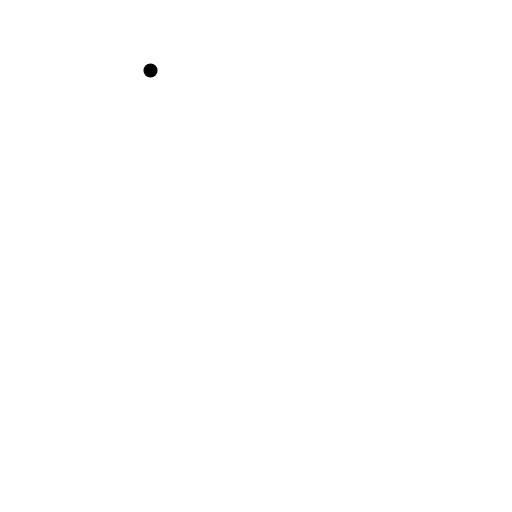
t = 0.00 s
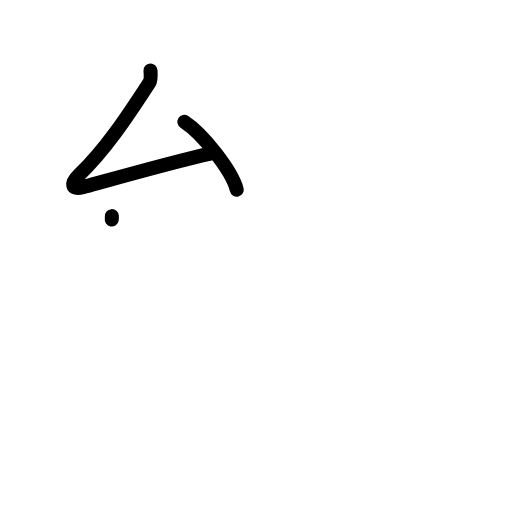
t = 2.20 s
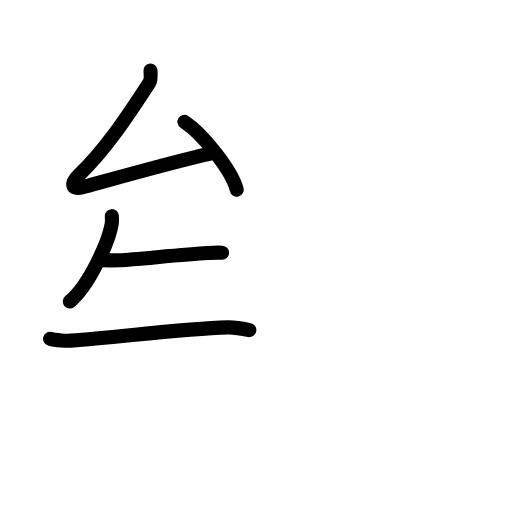
t = 4.40 s
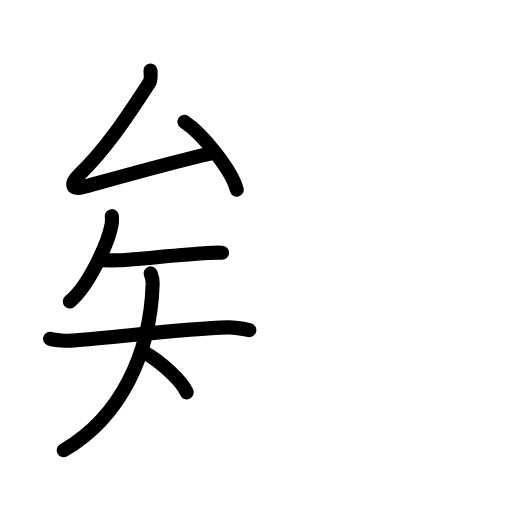
t = 6.60 s
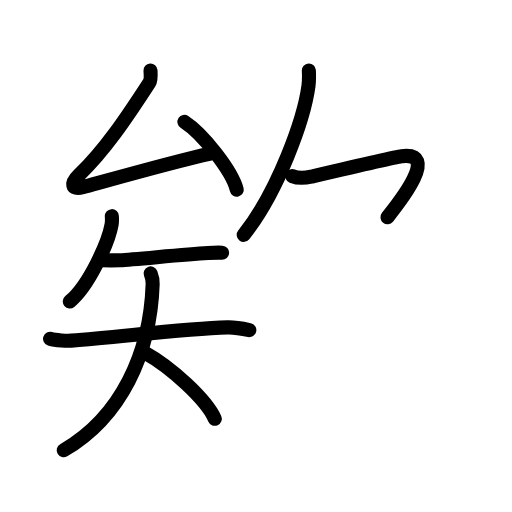
t = 8.80 s
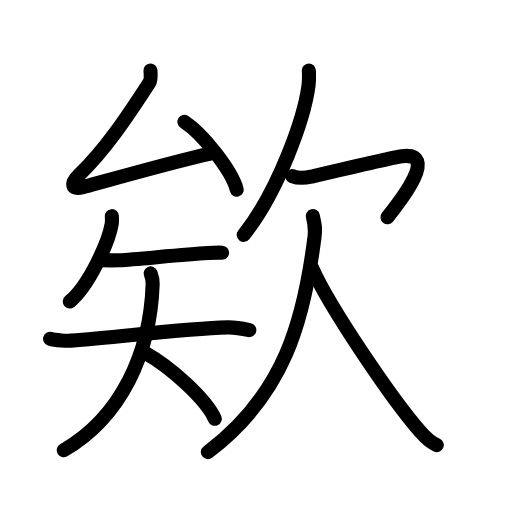
t = 11.00 s

The animated SVG that drew these frames (rendered in a browser with its animation timeline set to each time). Animation: 35 SMIL elements (animate=35); one cycle of 11.00 s.

<?xml version="1.0" encoding="UTF-8"?>
<!--
AniKanjiVG is licensed by CC-BY-SA Paul C. Sommerhoff (https://bitbucket.org/sommerhoff/anikanjivg).
AniKanjiVG uses KanjiVG which is licensed by CC-BY-SA Ulrich Apel (http://kanjivg.tagaini.net).
See also http://creativecommons.org/licenses/by-sa/3.0/
-->
<svg xmlns:kvg='http://kanjivg.tagaini.net' xmlns='http://www.w3.org/2000/svg' width='109' height='109' viewBox='0 0 109 109' style='fill:none;stroke:#000000;stroke-width:3;stroke-linecap:round;stroke-linejoin:round;' id="kvg:kanji_06b38"><g id="kvg:06b38" kvg:element="欸"><g id="kvg:06b38-g1" kvg:element="矣" kvg:position="left"><g id="kvg:06b38-g2" kvg:element="厶" kvg:position="top"><path id="kvg:06b38-s1" kvg:type="㇜" d="M32.04,15c0.05,0.71,0.1,2.07-0.25,2.61C27,25,22.31,32,16.79,37.27c-1.75,1.67-1.68,3.27,0.81,2.58c7.65-2.11,20.02-5.6,27.2-7.16"><animate attributeName="d" begin="0.0s" dur="0.25s" from="M32.04,15C32.04,15,32.04,15,32.04,15" to="M32.04,15c0.05,0.71,0.1,2.07-0.25,2.61" />
<animate attributeName="d" begin="0.25s" dur="0.25s" from="M32.04,15c0.05,0.71,0.1,2.07-0.25,2.61c0,0,0,0,0,0,0" to="M32.04,15c0.05,0.71,0.1,2.07-0.25,2.61C27,25,22.31,32,16.79,37.27" />
<animate attributeName="d" begin="0.5s" dur="0.25s" from="M32.04,15c0.05,0.71,0.1,2.07-0.25,2.61C27,25,22.31,32,16.79,37.27c0,0,0,0,0,0,0" to="M32.04,15c0.05,0.71,0.1,2.07-0.25,2.61C27,25,22.31,32,16.79,37.27c-1.75,1.67-1.68,3.27,0.81,2.58" />
<animate attributeName="d" begin="0.75s" dur="0.25s" from="M32.04,15c0.05,0.71,0.1,2.07-0.25,2.61C27,25,22.31,32,16.79,37.27c-1.75,1.67-1.68,3.27,0.81,2.58c0,0,0,0,0,0,0" to="M32.04,15c0.05,0.71,0.1,2.07-0.25,2.61C27,25,22.31,32,16.79,37.27c-1.75,1.67-1.68,3.27,0.81,2.58c7.65-2.11,20.02-5.6,27.2-7.16" />
</path>
<path id="kvg:06b38-s2" kvg:type="㇔" d="M39.26,25.95c3.93,2.55,10.16,10.47,11.14,14.43"><animate attributeName="d" begin="1.0s" dur="1.0s" from="M39.26,25.95C39.26,25.95,39.26,25.95,39.26,25.95" to="M39.26,25.95c3.93,2.55,10.16,10.47,11.14,14.43" />
<animate attributeName="d" begin="0s" dur="1.0s" from="M-100,-100" to="M-100,-100" />
</path>
</g>
<g id="kvg:06b38-g3" kvg:element="矢" kvg:variant="true" kvg:position="bottom"><path id="kvg:06b38-s3" kvg:type="㇒" d="M23.81,46.02c0.03,0.44,0.06,1.14-0.05,1.78c-0.66,3.75-4.79,12.98-8.9,16.39"><animate attributeName="d" begin="2.0s" dur="0.5s" from="M23.81,46.02C23.81,46.02,23.81,46.02,23.81,46.02" to="M23.81,46.02c0.03,0.44,0.06,1.14-0.05,1.78" />
<animate attributeName="d" begin="2.5s" dur="0.5s" from="M23.81,46.02c0.03,0.44,0.06,1.14-0.05,1.78c0,0,0,0,0,0,0" to="M23.81,46.02c0.03,0.44,0.06,1.14-0.05,1.78c-0.66,3.75-4.79,12.98-8.9,16.39" />
<animate attributeName="d" begin="0s" dur="2.0s" from="M-100,-100" to="M-100,-100" />
</path>
<g id="kvg:06b38-g4" kvg:element="天" kvg:variant="true"><path id="kvg:06b38-s4" kvg:type="㇐" d="M21.55,55.41c1.22,0.02,3.1,0.03,3.95-0.01c3.46-0.17,13.44-1.25,18.77-1.54c1.4-0.08,2.3-0.1,3.01-0.06"><animate attributeName="d" begin="3.0s" dur="0.3333333333333333s" from="M21.55,55.41C21.55,55.41,21.55,55.41,21.55,55.41" to="M21.55,55.41c1.22,0.02,3.1,0.03,3.95-0.01" />
<animate attributeName="d" begin="3.3333333333333335s" dur="0.3333333333333333s" from="M21.55,55.41c1.22,0.02,3.1,0.03,3.95-0.01c0,0,0,0,0,0,0" to="M21.55,55.41c1.22,0.02,3.1,0.03,3.95-0.01c3.46-0.17,13.44-1.25,18.77-1.54" />
<animate attributeName="d" begin="3.6666666666666665s" dur="0.3333333333333333s" from="M21.55,55.41c1.22,0.02,3.1,0.03,3.95-0.01c3.46-0.17,13.44-1.25,18.77-1.54c0,0,0,0,0,0,0" to="M21.55,55.41c1.22,0.02,3.1,0.03,3.95-0.01c3.46-0.17,13.44-1.25,18.77-1.54c1.4-0.08,2.3-0.1,3.01-0.06" />
<animate attributeName="d" begin="0s" dur="3.0s" from="M-100,-100" to="M-100,-100" />
</path>
<g id="kvg:06b38-g5" kvg:element="大" kvg:variant="true"><path id="kvg:06b38-s5" kvg:type="㇐" d="M10.66,72.13c1.2,0.39,3.74,0.43,4.52,0.38c10.32-0.76,23.87-2.55,33.26-2.81c1-0.03,2.41,0.1,4.64,0.57"><animate attributeName="d" begin="4.0s" dur="0.3333333333333333s" from="M10.66,72.13C10.66,72.13,10.66,72.13,10.66,72.13" to="M10.66,72.13c1.2,0.39,3.74,0.43,4.52,0.38" />
<animate attributeName="d" begin="4.333333333333333s" dur="0.3333333333333333s" from="M10.66,72.13c1.2,0.39,3.74,0.43,4.52,0.38c0,0,0,0,0,0,0" to="M10.66,72.13c1.2,0.39,3.74,0.43,4.52,0.38c10.32-0.76,23.87-2.55,33.26-2.81" />
<animate attributeName="d" begin="4.666666666666667s" dur="0.3333333333333333s" from="M10.66,72.13c1.2,0.39,3.74,0.43,4.52,0.38c10.32-0.76,23.87-2.55,33.26-2.81c0,0,0,0,0,0,0" to="M10.66,72.13c1.2,0.39,3.74,0.43,4.52,0.38c10.32-0.76,23.87-2.55,33.26-2.81c1-0.03,2.41,0.1,4.64,0.57" />
<animate attributeName="d" begin="0s" dur="4.0s" from="M-100,-100" to="M-100,-100" />
</path>
<path id="kvg:06b38-s6" kvg:type="㇒" d="M32.06,58.21c0.23,0.58,0.48,1.12,0.44,2.24c-0.5,14.8-6.75,28.3-18.94,35.4"><animate attributeName="d" begin="5.0s" dur="0.5s" from="M32.06,58.21C32.06,58.21,32.06,58.21,32.06,58.21" to="M32.06,58.21c0.23,0.58,0.48,1.12,0.44,2.24" />
<animate attributeName="d" begin="5.5s" dur="0.5s" from="M32.06,58.21c0.23,0.58,0.48,1.12,0.44,2.24c0,0,0,0,0,0,0" to="M32.06,58.21c0.23,0.58,0.48,1.12,0.44,2.24c-0.5,14.8-6.75,28.3-18.94,35.4" />
<animate attributeName="d" begin="0s" dur="5.0s" from="M-100,-100" to="M-100,-100" />
</path>
<path id="kvg:06b38-s7" kvg:type="㇔/㇏" d="M30.8,75.08c5.62,3.1,13.1,9.98,14.93,14.08"><animate attributeName="d" begin="6.0s" dur="1.0s" from="M30.8,75.08C30.8,75.08,30.8,75.08,30.8,75.08" to="M30.8,75.08c5.62,3.1,13.1,9.98,14.93,14.08" />
<animate attributeName="d" begin="0s" dur="6.0s" from="M-100,-100" to="M-100,-100" />
</path>
</g>
</g>
</g>
</g>
<g id="kvg:06b38-g6" kvg:element="欠" kvg:position="right" kvg:radical="general"><g id="kvg:06b38-g7" kvg:position="top"><path id="kvg:06b38-s8" kvg:type="㇒" d="M65.75,15c0.04,0.83,0.08,2.13-0.08,3.31C64.72,25.3,59.3,40.62,51.89,50"><animate attributeName="d" begin="7.0s" dur="0.5s" from="M65.75,15C65.75,15,65.75,15,65.75,15" to="M65.75,15c0.04,0.83,0.08,2.13-0.08,3.31" />
<animate attributeName="d" begin="7.5s" dur="0.5s" from="M65.75,15c0.04,0.83,0.08,2.13-0.08,3.31c0,0,0,0,0,0,0" to="M65.75,15c0.04,0.83,0.08,2.13-0.08,3.31C64.72,25.3,59.3,40.62,51.89,50" />
<animate attributeName="d" begin="0s" dur="7.0s" from="M-100,-100" to="M-100,-100" />
</path>
<path id="kvg:06b38-s9" kvg:type="㇖a" d="M62.22,37.49c0.91,0.36,2.64,0.43,4.01,0.11c1.67-0.39,17.68-4.15,19.26-4.35c8-1,0,9.25-3,13"><animate attributeName="d" begin="8.0s" dur="0.3333333333333333s" from="M62.22,37.49C62.22,37.49,62.22,37.49,62.22,37.49" to="M62.22,37.49c0.91,0.36,2.64,0.43,4.01,0.11" />
<animate attributeName="d" begin="8.333333333333334s" dur="0.3333333333333333s" from="M62.22,37.49c0.91,0.36,2.64,0.43,4.01,0.11c0,0,0,0,0,0,0" to="M62.22,37.49c0.91,0.36,2.64,0.43,4.01,0.11c1.67-0.39,17.68-4.15,19.26-4.35" />
<animate attributeName="d" begin="8.666666666666666s" dur="0.3333333333333333s" from="M62.22,37.49c0.91,0.36,2.64,0.43,4.01,0.11c1.67-0.39,17.68-4.15,19.26-4.35c0,0,0,0,0,0,0" to="M62.22,37.49c0.91,0.36,2.64,0.43,4.01,0.11c1.67-0.39,17.68-4.15,19.26-4.35c8-1,0,9.25-3,13" />
<animate attributeName="d" begin="0s" dur="8.0s" from="M-100,-100" to="M-100,-100" />
</path>
</g>
<g id="kvg:06b38-g8" kvg:position="bottom"><path id="kvg:06b38-s10" kvg:type="㇒" d="M66.6,46c0.4,1.75,0.59,2.56,0.37,4.3C64.75,68.25,60.5,84,44.25,96.25"><animate attributeName="d" begin="9.0s" dur="0.5s" from="M66.6,46C66.6,46,66.6,46,66.6,46" to="M66.6,46c0.4,1.75,0.59,2.56,0.37,4.3" />
<animate attributeName="d" begin="9.5s" dur="0.5s" from="M66.6,46c0.4,1.75,0.59,2.56,0.37,4.3c0,0,0,0,0,0,0" to="M66.6,46c0.4,1.75,0.59,2.56,0.37,4.3C64.75,68.25,60.5,84,44.25,96.25" />
<animate attributeName="d" begin="0s" dur="9.0s" from="M-100,-100" to="M-100,-100" />
</path>
<path id="kvg:06b38-s11" kvg:type="㇏" d="M66.42,57c3.7,8.36,17.04,28.04,23.11,34.96c1.28,1.46,2.25,2.33,3.46,2.79"><animate attributeName="d" begin="10.0s" dur="0.5s" from="M66.42,57C66.42,57,66.42,57,66.42,57" to="M66.42,57c3.7,8.36,17.04,28.04,23.11,34.96" />
<animate attributeName="d" begin="10.5s" dur="0.5s" from="M66.42,57c3.7,8.36,17.04,28.04,23.11,34.96c0,0,0,0,0,0,0" to="M66.42,57c3.7,8.36,17.04,28.04,23.11,34.96c1.28,1.46,2.25,2.33,3.46,2.79" />
<animate attributeName="d" begin="0s" dur="10.0s" from="M-100,-100" to="M-100,-100" />
</path>
</g>
</g>
</g>
</svg>
